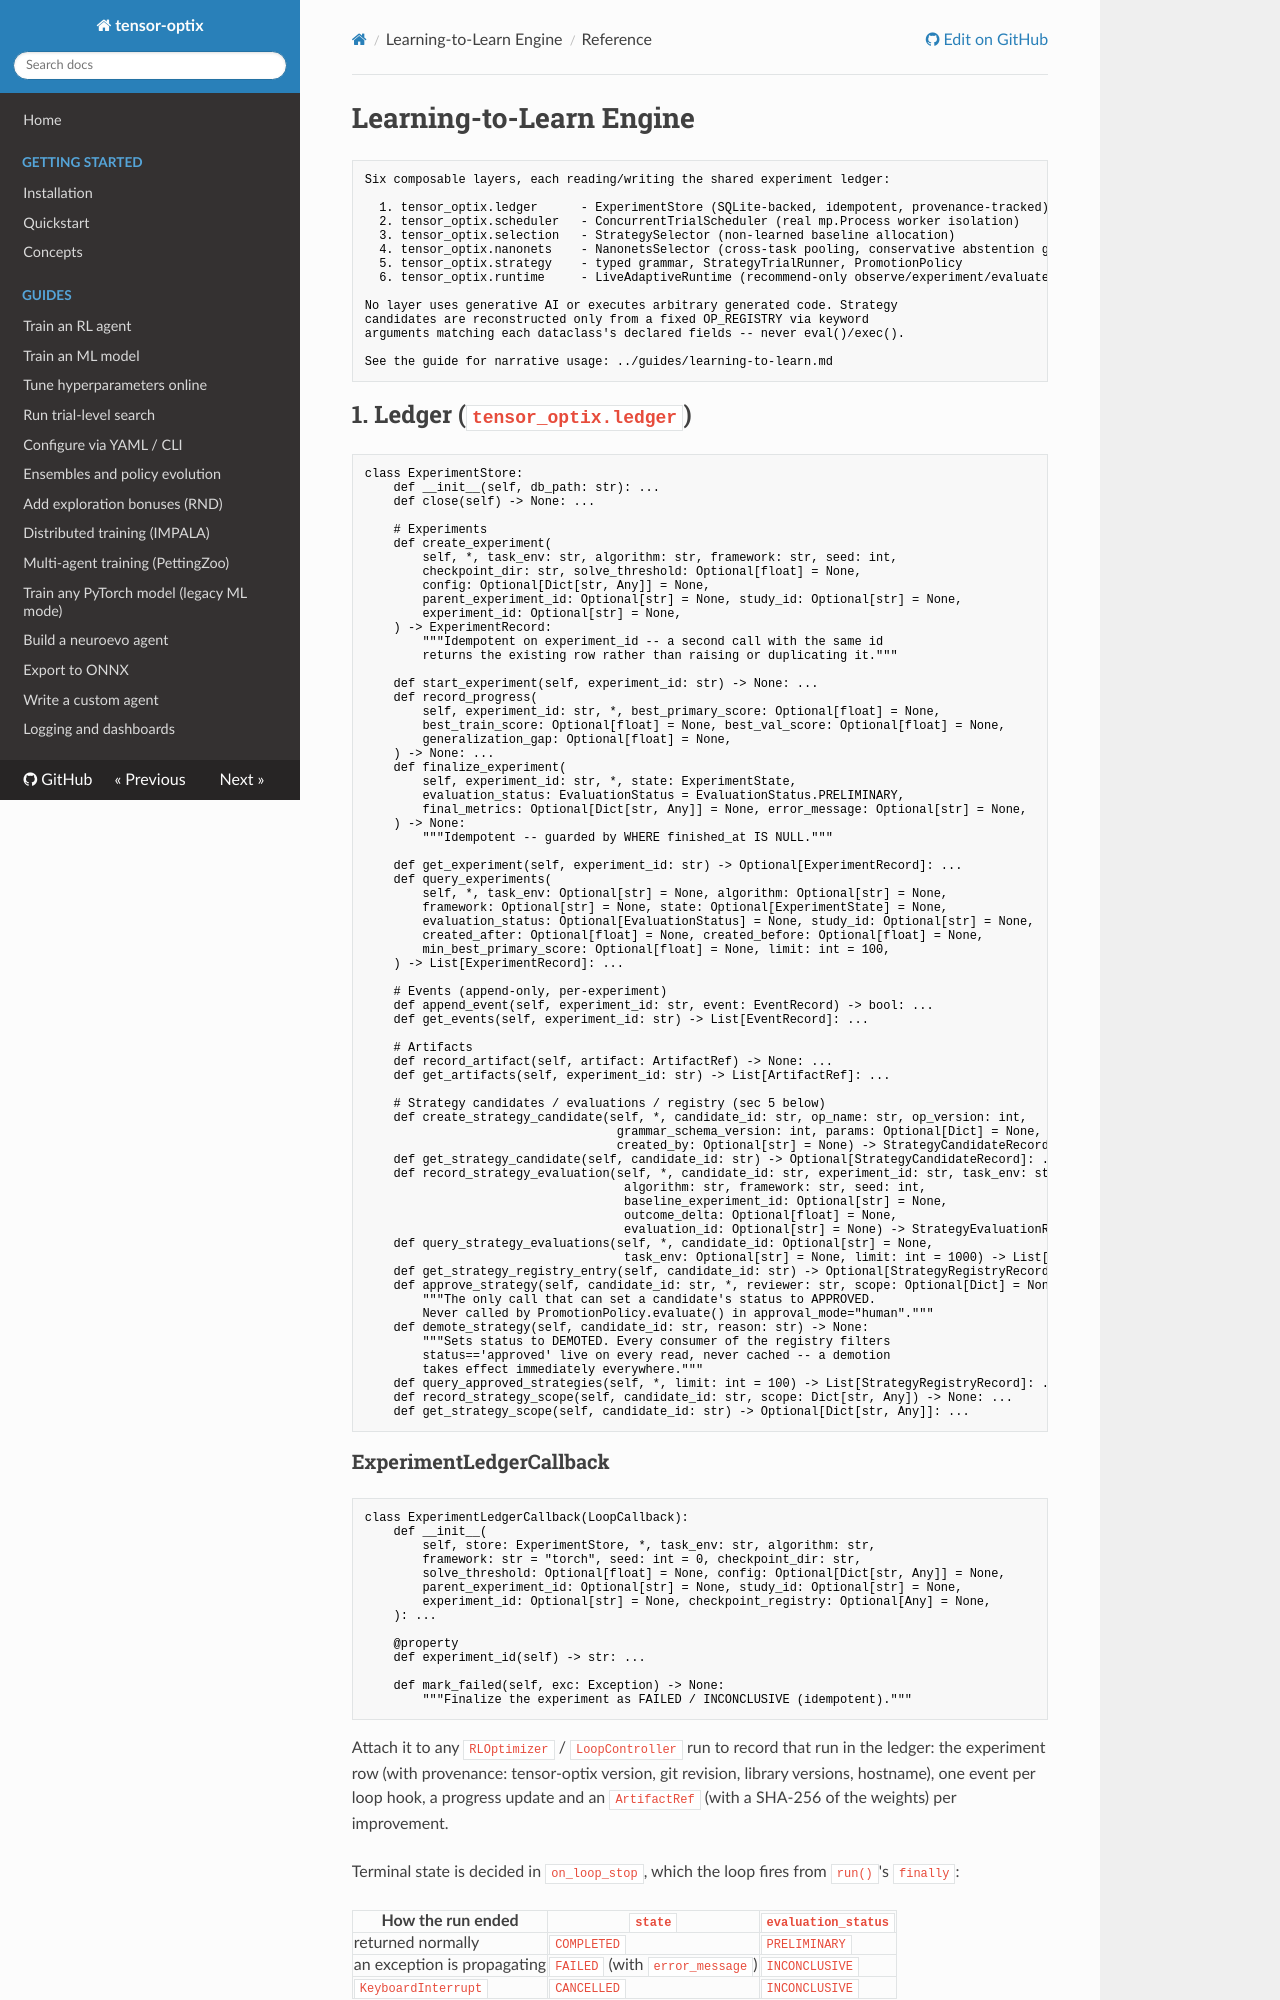

repository: sup3rus3r/tensor-optix · page: reference/learning-to-learn/index.html · generator: mkdocs

# Learning-to-Learn Engine

```
Six composable layers, each reading/writing the shared experiment ledger:

  1. tensor_optix.ledger      - ExperimentStore (SQLite-backed, idempotent, provenance-tracked)
  2. tensor_optix.scheduler   - ConcurrentTrialScheduler (real mp.Process worker isolation)
  3. tensor_optix.selection   - StrategySelector (non-learned baseline allocation)
  4. tensor_optix.nanonets    - NanonetsSelector (cross-task pooling, conservative abstention gate)
  5. tensor_optix.strategy    - typed grammar, StrategyTrialRunner, PromotionPolicy
  6. tensor_optix.runtime     - LiveAdaptiveRuntime (recommend-only observe/experiment/evaluate loop)

No layer uses generative AI or executes arbitrary generated code. Strategy
candidates are reconstructed only from a fixed OP_REGISTRY via keyword
arguments matching each dataclass's declared fields -- never eval()/exec().

See the guide for narrative usage: ../guides/learning-to-learn.md
```

## 1. Ledger (`tensor_optix.ledger`)

```python
class ExperimentStore:
    def __init__(self, db_path: str): ...
    def close(self) -> None: ...

    # Experiments
    def create_experiment(
        self, *, task_env: str, algorithm: str, framework: str, seed: int,
        checkpoint_dir: str, solve_threshold: Optional[float] = None,
        config: Optional[Dict[str, Any]] = None,
        parent_experiment_id: Optional[str] = None, study_id: Optional[str] = None,
        experiment_id: Optional[str] = None,
    ) -> ExperimentRecord:
        """Idempotent on experiment_id -- a second call with the same id
        returns the existing row rather than raising or duplicating it."""

    def start_experiment(self, experiment_id: str) -> None: ...
    def record_progress(
        self, experiment_id: str, *, best_primary_score: Optional[float] = None,
        best_train_score: Optional[float] = None, best_val_score: Optional[float] = None,
        generalization_gap: Optional[float] = None,
    ) -> None: ...
    def finalize_experiment(
        self, experiment_id: str, *, state: ExperimentState,
        evaluation_status: EvaluationStatus = EvaluationStatus.PRELIMINARY,
        final_metrics: Optional[Dict[str, Any]] = None, error_message: Optional[str] = None,
    ) -> None:
        """Idempotent -- guarded by WHERE finished_at IS NULL."""

    def get_experiment(self, experiment_id: str) -> Optional[ExperimentRecord]: ...
    def query_experiments(
        self, *, task_env: Optional[str] = None, algorithm: Optional[str] = None,
        framework: Optional[str] = None, state: Optional[ExperimentState] = None,
        evaluation_status: Optional[EvaluationStatus] = None, study_id: Optional[str] = None,
        created_after: Optional[float] = None, created_before: Optional[float] = None,
        min_best_primary_score: Optional[float] = None, limit: int = 100,
    ) -> List[ExperimentRecord]: ...

    # Events (append-only, per-experiment)
    def append_event(self, experiment_id: str, event: EventRecord) -> bool: ...
    def get_events(self, experiment_id: str) -> List[EventRecord]: ...

    # Artifacts
    def record_artifact(self, artifact: ArtifactRef) -> None: ...
    def get_artifacts(self, experiment_id: str) -> List[ArtifactRef]: ...

    # Strategy candidates / evaluations / registry (sec 5 below)
    def create_strategy_candidate(self, *, candidate_id: str, op_name: str, op_version: int,
                                   grammar_schema_version: int, params: Optional[Dict] = None,
                                   created_by: Optional[str] = None) -> StrategyCandidateRecord: ...
    def get_strategy_candidate(self, candidate_id: str) -> Optional[StrategyCandidateRecord]: ...
    def record_strategy_evaluation(self, *, candidate_id: str, experiment_id: str, task_env: str,
                                    algorithm: str, framework: str, seed: int,
                                    baseline_experiment_id: Optional[str] = None,
                                    outcome_delta: Optional[float] = None,
                                    evaluation_id: Optional[str] = None) -> StrategyEvaluationRecord: ...
    def query_strategy_evaluations(self, *, candidate_id: Optional[str] = None,
                                    task_env: Optional[str] = None, limit: int = 1000) -> List[StrategyEvaluationRecord]: ...
    def get_strategy_registry_entry(self, candidate_id: str) -> Optional[StrategyRegistryRecord]: ...
    def approve_strategy(self, candidate_id: str, *, reviewer: str, scope: Optional[Dict] = None) -> None:
        """The only call that can set a candidate's status to APPROVED.
        Never called by PromotionPolicy.evaluate() in approval_mode="human"."""
    def demote_strategy(self, candidate_id: str, reason: str) -> None:
        """Sets status to DEMOTED. Every consumer of the registry filters
        status=='approved' live on every read, never cached -- a demotion
        takes effect immediately everywhere."""
    def query_approved_strategies(self, *, limit: int = 100) -> List[StrategyRegistryRecord]: ...
    def record_strategy_scope(self, candidate_id: str, scope: Dict[str, Any]) -> None: ...
    def get_strategy_scope(self, candidate_id: str) -> Optional[Dict[str, Any]]: ...
```
